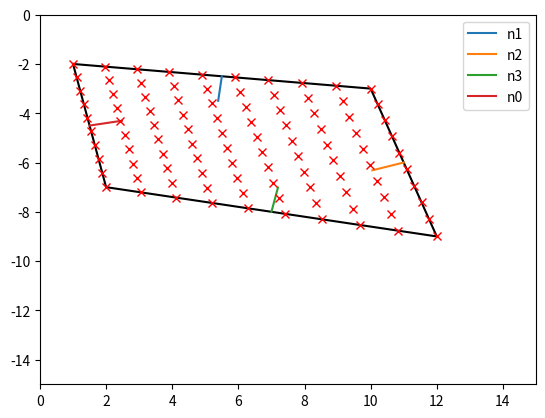

The script that saved this image:
import math

# from numba import njit
import numpy as np
import scipy as sp

def two_norm(a):
    return math.sqrt(a[0]*a[0] + a[1]*a[1])

def find_normals(P):
    # find pointing unit vectors assuming clock-wise points
    r10 = (P[1] - P[0])/two_norm(P[1] - P[0])
    r21 = (P[2] - P[1])/two_norm(P[2] - P[1])
    r32 = (P[3] - P[2])/two_norm(P[3] - P[2])
    r03 = (P[0] - P[3])/two_norm(P[0] - P[3])
    # rotate by 90deg to get normal vectors inward
    N0 = np.array([r03[1],-r03[0]])
    N1 = np.array([r10[1],-r10[0]])
    N2 = np.array([r21[1],-r21[0]])
    N3 = np.array([r32[1],-r32[0]])
    # N0 = [-r03[1],r03[0]]
    # N1 = [-r10[1],r10[0]]
    # N2 = [-r21[1],r21[0]]
    # N3 = [-r32[1],r32[0]]
    # N0 = [-r03[0], -r03[1]]
    # N1 = [-r10[0], -r10[1]]
    # N2 = [-r21[0], -r21[1]]
    # N3 = [-r32[0], -r32[1]]
    return (N0, N1, N2, N3)


# @njit
def map_uv_to_xy(u, v, P, N):
    A = np.zeros((2,2))
    b = np.zeros(2)
    # print(N[2])
    # print(u)
    # print(u*N[2])
    # print((1-u))
    # print(N[0])
    A[0, :] = u*N[2]-(1-u)*N[0]
    A[1, :] = v*N[3]-(1-v)*N[1]
    b[0] = u*P[2]@N[2]-(1-u)*P[0]@N[0]
    b[1] = v*P[3]@N[3]-(1-v)*P[0]@N[1]
    return np.linalg.solve(A, b)

    '''
    A[0, :] = u*N[2]-(1-u)*N[0]
    A[1, :] = v*N[3]-(1-v)*N[1]
    b[0] = u*P[2]@N[2]-(1-u)*P[0]@N[0]
    b[1] = v*P[3]@N[3]-(1-v)*P[0]@N[1]
    return np.linalg.solve(A, b)
    '''
    nu = 1 - u
    nv = 1 - v
    '''
    A =
    u*N[2][0]-nu*N[0][0]  u*N[2][1]-nu*N[0][1]
    v*N[3][0]-nv*N[1][0]  v*N[3][1]-nv*N[1][1]

    A_inv =
     v*N[3][1]-nv*N[1][1]  -u*N[2][1]+nu*N[0][1]
    -v*N[3][0]+nv*N[1][0]   u*N[2][0]-nu*N[0][0]
    
    '''
    b_0 = u*(P[2][0]*N[2][0] + P[2][1]*N[2][1])-nu*(P[0][0]*N[0][0] + P[0][1]*N[0][1])
    b_1 = v*(P[3][0]*N[3][0] + P[3][1]*N[3][1])-nv*(P[0][0]*N[1][0] + P[0][1]*N[1][1])
    x = b_0 * ( v*N[3][1]-nv*N[1][1]) + b_1*(-u*N[2][1]+nu*N[0][1])
    y = b_0 * (-v*N[3][0]+nv*N[1][0]) + b_1*( u*N[2][0]-nu*N[0][0])
    # print(u,v,'->',int(x),int(y))
    return x, y

# @njit
def get_sample_xy_points(points, normals, npoints, height_pixels, width_pixels):
    out_x = np.zeros((npoints, npoints))
    out_y = np.zeros((npoints, npoints))
    u = np.linspace(0, 1, npoints)
    v = np.linspace(0, 1, npoints)
    # print(points)
    # print(u)
    # print(v)
    for i in range(npoints):
        for j in range(npoints):
            xy = map_uv_to_xy(u[j], v[i], points, normals)
            r = int(xy[1])
            c = int(xy[0])
            if r < height_pixels:
                out_y[i,j] = r  
            else:
                assert False
                out_y[i,j] = height_pixels - 1

            if c < width_pixels:
                out_x[i,j] = c
            else:
                assert False
                out_x[i,j] = width_pixels - 1

    return u, v, out_x, out_y

# @njit
def get_square_impl(xx, yy, gray):
    out = np.empty(gray.shape, gray.dtype)
    for i in range(xx.shape[0]):
        for j in range(xx.shape[1]):
            out[i, j] = gray[yy[i, j], xx[i, j]]
    return out

def get_square_image(gray, width_pixels, height_pixels, points):
    normals = find_normals(points)
    out = np.zeros((height_pixels, width_pixels))
    u, v, x_map, y_map = get_sample_xy_points(points, normals, 30, gray.shape[0], gray.shape[1])

    x_func = sp.interpolate.interp2d(u, v, x_map)
    y_func = sp.interpolate.interp2d(u, v, y_map)
    u = np.linspace(0,1,width_pixels)
    v = np.linspace(0,1,height_pixels)
    import matplotlib.pyplot as plt 
    plt.imshow(gray, cmap='gray', vmin=0, vmax=255)
    plt.plot(x_map.flatten(), y_map.flatten(), marker='x', color='k')
    plt.show()
    # uu, vv = np.meshgrid(u, v)

    xx = x_func(u, v)
    np.rint(xx, out=xx)
    np.clip(xx, a_min=0, a_max=None, out=xx)
    xx = xx.astype(np.int)

    yy = y_func(u, v)
    np.rint(yy, out=yy)
    np.clip(yy, a_min=0, a_max=None, out=yy)
    yy = yy.astype(np.int)
    return gray[yy, xx]


def test_map_uv_to_xy():
    import matplotlib.pyplot as plt
    points = [
        np.array([1,-2]),
        np.array([10,-3]),
        np.array([12,-9]),
        np.array([2, -7]),
        np.array([1,-2]),
    ]
    normals = find_normals(points)
    # print(points)
    print(normals)
    # print(np.linalg.norm(normals, axis=1))
    np.testing.assert_array_almost_equal(np.linalg.norm(normals, axis=1), np.ones(4))
    # slope = -1/9
    print(np.array([9, 1])/math.sqrt(82))
    # assert normals[0] == np.array([9, 1])/math.sqrt(82)
    plt.plot(*zip(*points), color='k')
    for i in range(4):
        p = (points[i] + points[(i+1)%4])/2
        normal = normals[(i+1)%4]
        # normal = normals[i]
        plt.plot(*zip(*[p, p+normal]),label=f'n{(i+1)%4}')
        # plt.plot(*zip(*[p, p+normal]),label=f'n{i}')

    for u in np.linspace(0,1,10):
        for v in np.linspace(0,1,10):
            (x, y) = p = map_uv_to_xy(u, v, points, normals)
            a = (p - points[0])@normals[0]
            b = (p - points[2])@normals[2]
            _u = a / (a+b)
            c = (p - points[0])@normals[1]
            d = (p - points[3])@normals[3]
            _v = c / (c+d)
            # print(u, _u)
            # print(v, _v)
            # print('#######')

            plt.plot([x], [y], marker='x', color='r')
    plt.xlim([0,15])
    plt.ylim([-15, 0])
    plt.legend()
    plt.show()
    # print(map)
    print(map_uv_to_xy(0, 0, points, normals))
    print(map_uv_to_xy(0, 1, points, normals))
    print(map_uv_to_xy(1, 0, points, normals))
    print(map_uv_to_xy(1, 1, points, normals))

if __name__ == '__main__':
    test_map_uv_to_xy()
